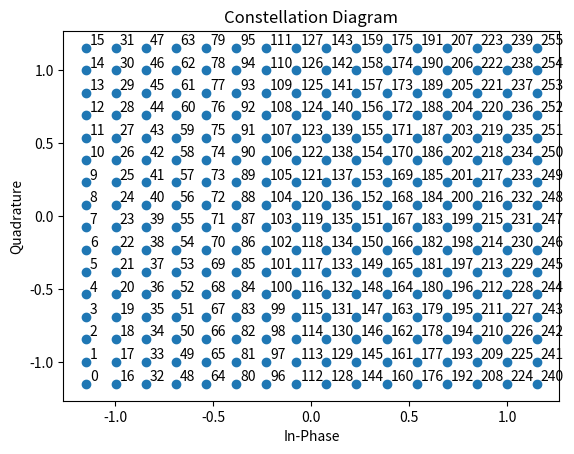

Write Python code to recreate this figure. (Note: this script raises an exception after producing the figure.)
# Digital communications simulation
#  Derived from Matlab code by Jake Gunther
# Date  :  April 1, 2024
# Class :  ECE 5660 (Utah State University)

import numpy as np
import numpy.matlib
import math
import matplotlib.pyplot as plt
import struct   # i
packints = 'ii'

# Set parameters
f_eps        = 0.0 # Carrier frequency offset percentage (0 = no offset)
Phase_Offset = 0.0 # Carrier phase offset (0 = no offset)
t_eps        = 0.0 # Clock freqency offset percentage (0 = no offset)
T_offset     = 0.0 # Clock phase offset (0 = no offset)
Ts = 1             # Symbol period
N = 4              # Samples per symbol period
TwoPiTs = np.pi*2*Ts

fname = 'kitten1_8bit.dat'
file_path = "kitten_pic.dat"

# Select modulation type
# Use 8 bits per symbol and 256 square QAM
B = 8;            # Bits per symbol (B should be even: 8, 6, 4, 2)
# B = 4;
bits2index = 2**np.arange(B-1,-1,-1)
M = 2 ** B       # Number of symbols in the constellation
Mroot = math.floor(2**(B/2))
a = np.reshape(np.arange(-Mroot+1,Mroot,2),(2*B,1))
b = np.ones((Mroot,1))
LUT = np.hstack((np.kron(a,b), np.kron(b,a)))
# will be of the form (for example)
#  -3, -3
#  -3, -1
#  -3, 1
#  ...
#   3, 3
# of shape (B^2, 2)

# Scale the constellation to have unit energy
Enorm = np.sum(LUT ** 2) / M;
LUT = LUT/math.sqrt(Enorm);

Eave = 1;
Eb = Eave/B;
EbN0dB = 30; # SNR in dB
N0 = Eb*10**(-EbN0dB/10);
nstd = math.sqrt(N0/2); # Noise standard deviation
# Note nstd is set to 0 below so there is no noise

if 1:
    plt.figure(1)
    # Plot the constellation
    plt.plot(LUT[:,0],LUT[:,1],'o');
    for i in range(0,M):
        plt.text(LUT[i,0]+0.02,LUT[i,1]+.02,i)

    # grid on; axis((max(axis)+0.1/B)*[-1 1 -1 1]); axis square;
    plt.xlabel('In-Phase')
    plt.ylabel('Quadrature')
    plt.title('Constellation Diagram');


# Unique word (randomly generated)
uw = np.array([162,29,92,47,16,112,63,234,50,7,15,211,109,124,
                   239,255,243,134,119,40,134,158,182,0,101,
                   62,176,152,228,36])
uw_len = uw.size
uw = uw.reshape(uw_len,)

uwsym = LUT[uw,:]
# print(uwsym)


# Build the list of four possible UW rotations
angles = 2*math.pi*np.arange(0,4)/4
uwrotsyms = np.zeros((uw_len,2,4));

for i in range(angles.size):
  C = math.cos(angles[i])
  S = -math.sin(angles[i])
  G = np.array([[C, -S],[S, C]])
  uwrot = uwsym @ G;  # Rotate the UW symbols
  uwrotsyms[:,:,i] = uwrot; # Save the rotated version

# Load and display the image
print('fname=',fname)

fid= open(fname,'rb')
twoints1 = fid.read(struct.calcsize(packints))
twoints = struct.unpack(packints,twoints1)
rows = twoints[0];
cols = twoints[1];
image = fid.read(rows*cols)
fid.close()
image = np.frombuffer(image,dtype='uint8')
x = image.reshape(cols,rows).T

plt.figure(2)
plt.imshow(255-x,cmap=plt.get_cmap('Greys'))
plt.title('Original image')

print('rows=',rows,' cols= ',cols,' pixels=',rows*cols)



# Insert the unique word at the end of each column
x = np.vstack((x,np.matlib.repmat(uw.reshape(uw_len,1),1,cols)))
rows = rows + uw_len
plt.figure(3)
plt.imshow(255-x,cmap=plt.get_cmap('Greys'))
plt.title('With UW')
plt.show()

print('rows=',rows,' cols= ',cols,' pixels=',rows*cols)

x = x.flatten('F')   # column scan
sym_stream = LUT[x,:]
sym_keep = sym_stream;
num_syms = sym_stream.shape[0]

# Generate received signal with a clock frequency offset
print('Generating transmitted I/Q waveforms ... ');
EB = 0.7;  # Excess bandwidth
To = (1+t_eps)
if(t_eps == 0):  #  No clock skew
  Lp = 12;
  t = np.arange(-Lp*N,Lp*N+1) /N + 1e-8;  # +1e-8 to avoid divide by zero
  tt = t + T_offset;
  srrc = ((np.sin(math.pi*(1-EB)*tt)+ 4*EB*tt * np.cos(math.pi*(1+EB)*tt))
     /((math.pi*tt)*(1-(4*EB*tt)**2)))
  srrc = srrc/math.sqrt(N);
  Isu = np.zeros((num_syms*N,1))
  Isu[range(0,num_syms*N,N)] = sym_stream[:,0].reshape(num_syms,1)
  Qsu = np.zeros((num_syms*N,1))
  Qsu[range(0,num_syms*N,N)] = sym_stream[:,1].reshape(num_syms,1)
  I = np.convolve(srrc,Isu.reshape((N*num_syms,)));
  Q = np.convolve(srrc,Qsu.reshape((N*num_syms,)));
else: # Implement clock skew
  t = np.arange(0,num_syms*N)/N+1e-8;
  I = np.zeros((1,t.length))  # In-phase pulse train
  Q = np.zeros((1,t.length))  # Quadrature pulse train
  for i in range(num_syms):
    tt = t-i*To + T_offset;
    srrc = ((np.sin(math.pi*(1-EB)*tt)+4*EB*tt*np.cos(math.pi*(1+EB)*tt))
              /((math.pi*tt)*(1-(4*EB*tt)**2)))
    srrc = srrc/math.sqrt(N);
    I = I + srrc*sym_stream[i,0];
    Q = Q + srrc*sym_stream[i,1];
print('done.\n')

# Modulate the pulse trains
print('Modulating I/Q waveforms ... ')
Omega0 = math.pi/2*(1+f_eps)
n = np.arange(I.size)
C =  math.sqrt(2)*np.cos(Omega0*n + Phase_Offset)
S = -math.sqrt(2)*np.sin(Omega0*n + Phase_Offset)
nstd = 0   # for this test, there is no noise
r = I * C + Q * S + nstd*np.random.normal(0,1,I.shape); # Noisy received signal
print(r)

cos_smpl_rate = N/Omega0

I_r = []
for i in range(0, len(r)):
    I_r.append(r[i]*np.sqrt(2)*np.cos(Omega0*n[i]))

Q_r = []
for i in range(0, len(r)):
    Q_r.append(-1*np.sqrt(2)*r[i]*np.sin(Omega0*n[i]))

# plt.figure(13); plt.clf()
# plt.plot(r_t)

plt.figure(7); plt.clf()
plt.plot(I[0:100])

plt.figure(8); plt.clf()
plt.plot(Q[0:100])
plt.show()

# plt.figure(7); plt.clf()
# plt.plot(I_r[0:100])

# plt.figure(8); plt.clf()
# plt.plot(Q_r[0:100])
# plt.show()

x = np.convolve(I_r,srrc) # the matched filter
plt.figure(9); plt.clf()
plt.plot(x)

y = np.convolve(Q_r,srrc) # the matched filter
plt.figure(10); plt.clf()
plt.plot(y)

plt.show()
breakpoint()

plt.figure(12); plt.clf()
plt.plot(x[:(2*4*Lp+1) + N*20])
for i in range(20):
    plt.plot(
        np.array([2*4*Lp + i*N, 2*4*Lp + i*N]),
        np.array([-2,2]),color='gray',linewidth=0.25)
plt.show()

plt.figure(12); plt.clf()
plt.plot(y[:(4*2*Lp+1) + N*20])
for i in range(20):
    plt.plot(
        np.array([2*4*Lp + i*N, 2*4*Lp + i*N]),
        np.array([-2,2]),color='gray',linewidth=0.25)
plt.show()

      
# first peak at 2*Lp, then every N samples after that
offset = (2*4*Lp - np.floor(N/2)).astype(int)
# ˆ ˆ
# 1st correlation |
# peak |
# move to center
Nsymtoss = 2*np.ceil(Lp/N) # throw away symbols at the end
nc = (np.floor((len(x) - offset - Nsymtoss*N)/N)).astype(int) # number of points of signal to plot
xreshape = x[offset:offset + nc*N].reshape(nc,N)
# plt.figure(13); plt.clf()

# plt.plot(np.arange(-np.floor(N/2), np.floor(N/2)+1), xreshape.T,color='b', linewidth=0.25)

Nsymtoss = 2*np.ceil(Lp/N) # throw away symbols at the end
nc = (np.floor((len(y) - offset - Nsymtoss*N)/N)).astype(int) # number of points of signal to plot
xreshape = y[offset:offset + nc*N].reshape(nc,N)
# plt.figure(14); plt.clf()

# plt.plot(np.arange(-np.floor(N/2), np.floor(N/2)+1), xreshape.T,color='b', linewidth=0.25)
# plt.show()

first_sample = 2*4*Lp
nxt_smpl = first_sample
x_received = []
y_received = []
received_bits = []
#slice (this will change depending on the constellation)
for i in range(num_syms):
    x_received.append(x[nxt_smpl])
    y_received.append(y[nxt_smpl])
    nxt_smpl = nxt_smpl+N

plt.figure(15); plt.clf()
plt.scatter(x_received,y_received)
plt.show()

# print(LUT)

slice_out = []

#slice
for i in range(0, len(x_received)):
    for k in range(0, M):
        # print(LUT[k][0])
        if k == 0:
            shortest_dist = np.sqrt((LUT[k][0]-x_received[i])**2 + (LUT[k][1]-y_received[i])**2)
            shat = k
        elif (shortest_dist > np.sqrt((LUT[k][0]-x_received[i])**2 + (LUT[k][1]-y_received[i])**2)):
            shortest_dist = np.sqrt((LUT[k][0]-x_received[i])**2 + (LUT[k][1]-y_received[i])**2)
            shat = k
    slice_out.append(shat)

print(slice_out)

data_out = np.array(slice_out)


data_out = data_out.reshape(cols,rows).T
# print(data_out)
plt.figure(3)
plt.imshow(255-data_out,cmap=plt.get_cmap('Greys'))
plt.title('Recovered image')
plt.show()
